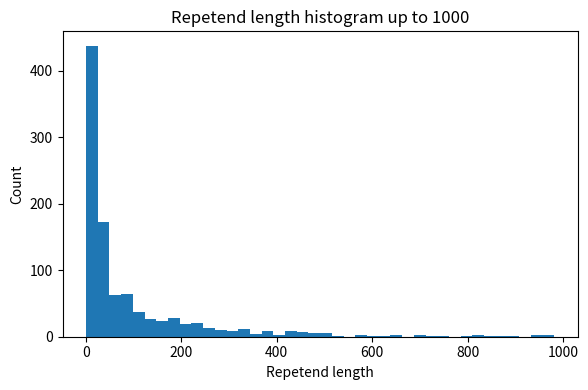
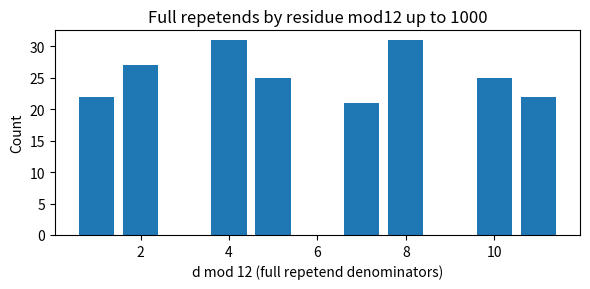

Recreate these plots in Python, in order.
"""Compute decimal repetend statistics for denominators up to N.
Saves JSON and CSV outputs and a couple of PNG visualizations.
Usage: python scripts/number_theory/run_repetend_scan.py --max-den 1000
"""
import json
from pathlib import Path
import argparse
from math import gcd
import numpy as np
from sympy import totient
import csv
import matplotlib
matplotlib.use('Agg')
import matplotlib.pyplot as plt

out_dir = Path('data/repetend_scan')
out_dir.mkdir(parents=True, exist_ok=True)


def repetend_length(d):
    n = d
    while n % 2 == 0:
        n //= 2
    while n % 5 == 0:
        n //= 5
    if n == 1:
        return 0
    # multiplicative order of 10 modulo n
    t = 1
    r = 10 % n
    seen = set()
    while r != 1:
        r = (r * 10) % n
        t += 1
        if t > 10 * n:
            return None
    return t


def analyze(max_den=1000):
    rows = []
    for d in range(1, max_den + 1):
        rl = repetend_length(d)
        n = d
        while n % 2 == 0:
            n //= 2
        while n % 5 == 0:
            n //= 5
        full = False
        if n > 1 and rl is not None:
            full = (rl == totient(n))
        rows.append({'d': d, 'repetend': rl if rl is not None else -1, 'mod12': d % 12, 'mod24': d % 24, 'mod192': d % 192, 'full_repetend': full})
    return rows


def save_rows(rows, max_den):
    jsonp = out_dir / f'repetend_scan_{max_den}.json'
    csvp = out_dir / f'repetend_scan_{max_den}.csv'
    jsonp.write_text(json.dumps(rows, indent=2))
    with csvp.open('w', newline='', encoding='utf-8') as f:
        w = csv.writer(f)
        w.writerow(['d','repetend','mod12','mod24','mod192','full_repetend'])
        for r in rows:
            w.writerow([r['d'], r['repetend'], r['mod12'], r['mod24'], r['mod192'], int(r['full_repetend'])])
    return jsonp, csvp


def make_plots(rows, max_den):
    repetends = [r['repetend'] for r in rows if r['repetend'] is not None and r['repetend'] >= 0]
    plt.figure(figsize=(6,4))
    plt.hist(repetends, bins=40)
    plt.xlabel('Repetend length')
    plt.ylabel('Count')
    plt.title(f'Repetend length histogram up to {max_den}')
    p1 = out_dir / f'repetend_hist_{max_den}.png'
    plt.tight_layout(); plt.savefig(p1); plt.close()

    # distribution of full repetends by mod12
    from collections import Counter
    fulls = [r for r in rows if r['full_repetend']]
    by12 = Counter([r['mod12'] for r in fulls])
    labels = sorted(by12.keys())
    vals = [by12[k] for k in labels]
    plt.figure(figsize=(6,3))
    plt.bar(labels, vals)
    plt.xlabel('d mod 12 (full repetend denominators)')
    plt.ylabel('Count')
    plt.title(f'Full repetends by residue mod12 up to {max_den}')
    p2 = out_dir / f'full_repetend_mod12_{max_den}.png'
    plt.tight_layout(); plt.savefig(p2); plt.close()

    return p1, p2


def enrichment_tests(rows):
    import numpy as np
    from collections import Counter
    # e.g., are residues 10,11 overrepresented among full repetends?
    fulls = [r for r in rows if r['full_repetend']]
    cnt_full = Counter([r['mod12'] for r in fulls])
    cnt_all = Counter([r['mod12'] for r in rows if r['repetend']>0])
    res = []
    for residue in sorted(set(cnt_all.keys())):
        a = cnt_full.get(residue,0)
        b = cnt_all.get(residue,0) - a
        c = len(fulls) - a
        d = len([r for r in rows if r['repetend']>0]) - len(fulls) - b
        # Fisher exact test
        try:
            from scipy.stats import fisher_exact
            odds, p = fisher_exact([[a,b],[c,d]])
        except Exception:
            odds, p = None, None
        res.append({'residue': residue, 'full_count': a, 'all_count': cnt_all.get(residue,0), 'odds_ratio': odds, 'pvalue': p})
    return res


def main():
    parser = argparse.ArgumentParser()
    parser.add_argument('--max-den', type=int, default=1000)
    args = parser.parse_args()
    rows = analyze(args.max_den)
    j,csvp = save_rows(rows, args.max_den)
    p1,p2 = make_plots(rows, args.max_den)
    enrich = enrichment_tests(rows)
    out = {'json': str(j), 'csv': str(csvp), 'hist': str(p1), 'mod12_plot': str(p2), 'enrichment': enrich}
    outp = out_dir / f'repetend_summary_{args.max_den}.json'
    outp.write_text(json.dumps(out, indent=2))
    print('Wrote', outp)

if __name__ == '__main__':
    main()
